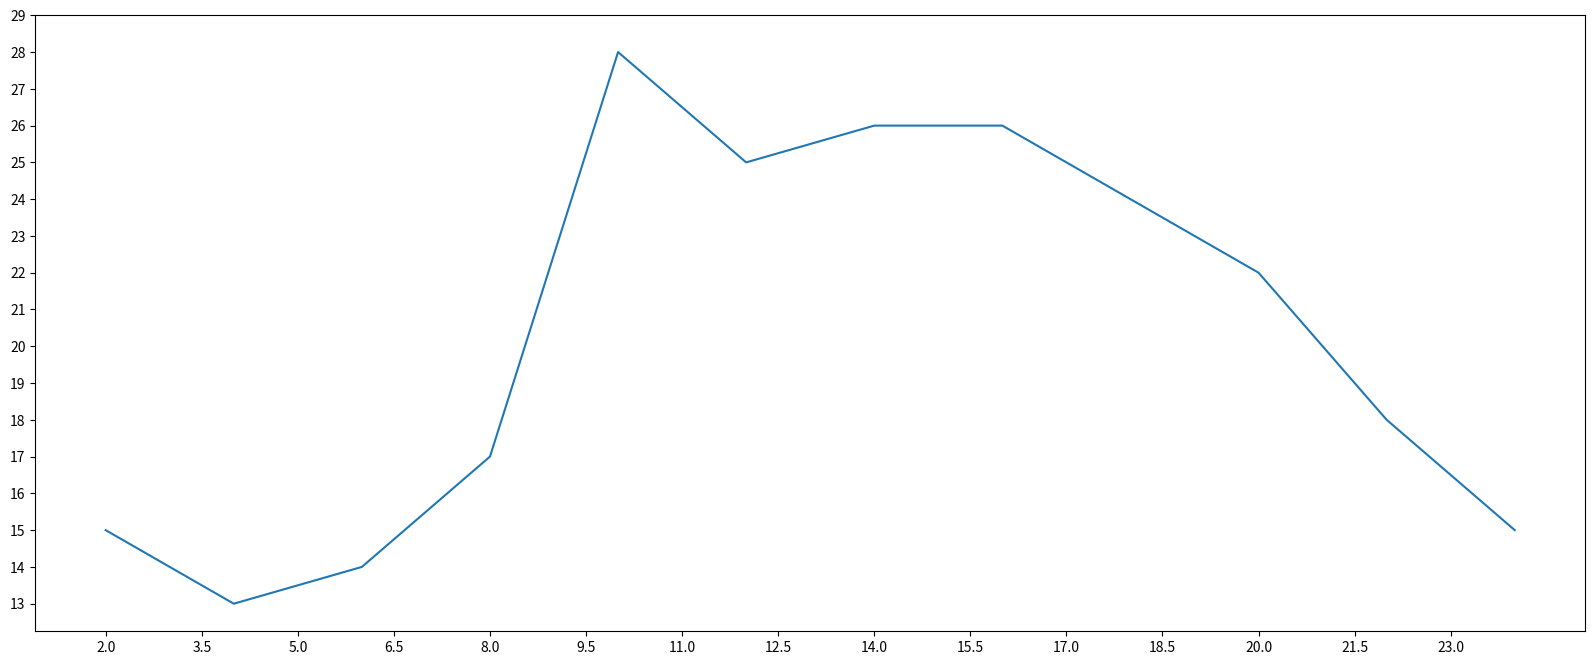

Here is the Python script that generated this plot:
# -*- coding: utf-8 -*-
"""
Spyder Editor

"""

from matplotlib import pyplot as plt
x = range(2,26,2)
y = [15,13,14,17,28,25,26,26,24,22,18,15]

#设置图片大小
fig = plt.figure(figsize=(20,8),dpi=40)

#绘图
plt.plot(x,y)

#设置x、y轴刻度
_xtick_labels = [i/2 for i in range (4,49)]
plt.xticks(_xtick_labels[::3])
plt.yticks(range(min(y),max(y)+2))

#保存
#plt.savefig("./sig_size.png")
#plt.show()
